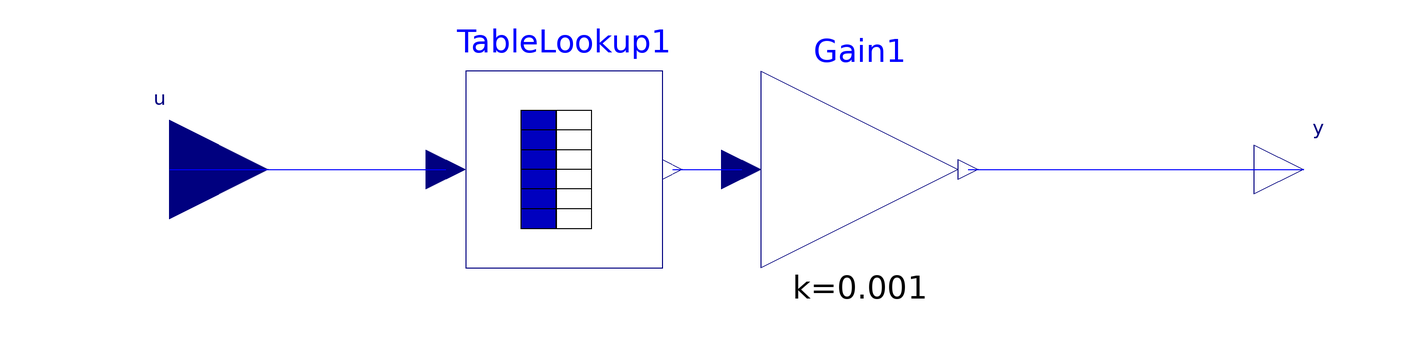

The Modelica model whose source follows is shown above as a component diagram (icons at their Placement, wires along their Line points).

block VSat "Saturation volume of water"
      extends Modelica.Blocks.Interfaces.SISO(u(redeclare type SignalType =
              Modelica.SIunits.Temperature), y(redeclare type SignalType =
              Modelica.SIunits.SpecificVolume));
      annotation (Coordsys(
          extent=[-100, -100; 100, 100],
          grid=[2, 2],
          component=[20, 20]), Icon(
          Text(extent=[-68, 80; 72, 54], string="Saturation"),
          Text(extent=[-72, 48; 70, 26], string="volume"),
          Text(extent=[-70, -8; 72, -30], string="as function of"),
          Text(extent=[-72, 18; 70, -4], string="of water"),
          Text(extent=[-70, -36; 72, -58], string="temperature")),
        Diagram,
        Documentation(info="<html>
This block computes the saturation volume of water in its liquid phase. <p>

<b>References:</b> <p>

<ol>
<li> Yaws, C.L. (1998), <a href=\"http://www.amazon.com/Chemical-Properties-Handbook-Thermodynamics-Engironmental/dp/0070734011\">Chemical Properties Handbook: Physical, Thermodynamics, Environmental Transport, Safety and Health Related Properties for Organic and Inorganic Chemicals</a>, McGraw-Hill, New York, ISBN: 0-07-073401-1, 784p.
</ol>
</html>"));
      TableLookup TableLookup1(x_vals={273.15,293.15,313.15,333.15,353.15,
            373.15,393.15,413.15,433.15,453.15,473.15,493.15,513.15,533.15,
            553.15,573.15,593.15,613.15,623.15,633.15,643.15,647.3}, y_vals={
            1.0002,1.0017,1.0078,1.0172,1.0293,1.0438,1.0608,1.0802,1.1024,
            1.1278,1.1568,1.1903,1.2293,1.2757,1.3322,1.4033,1.98,1.638,1.746,
            1.908,2.23,3.18}) annotation (extent=[-60, -20; -20, 20]);
      Modelica.Blocks.Math.Gain Gain1(k=0.001)   annotation (extent=[0, -20;
            40, 20]);
    equation
      connect(TableLookup1.y,Gain1.u)             annotation (points=[-18,0; -4,
            0],          style(color=3));
      connect(u,TableLookup1.u)            annotation (points=[-120,0; -64,0],
               style(color=3));
      connect(Gain1.y,y)              annotation (points=[42,0; 110,0],
          style(color=3));
    end VSat;